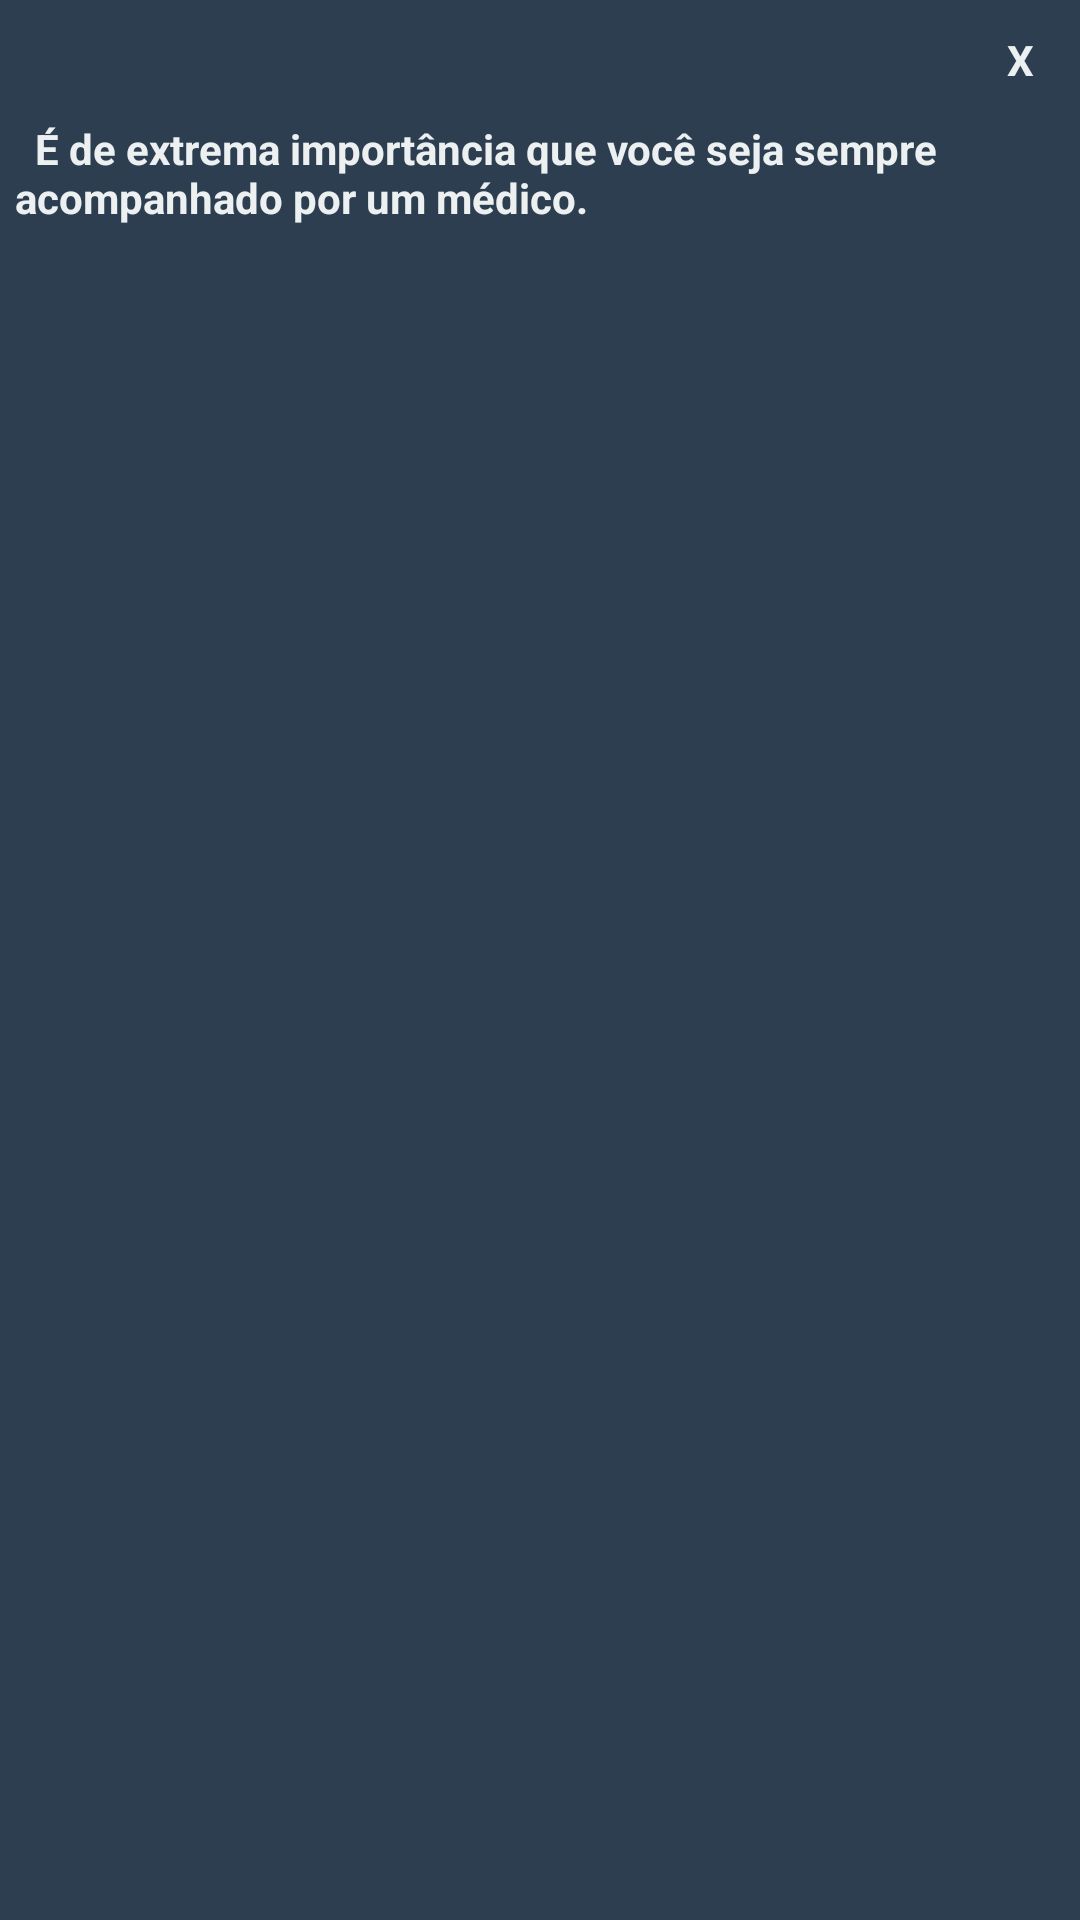

Write the Android layout XML for this screen, with the resource values it uses.
<!-- AndroidManifest.xml: application theme AppTheme -->
<!-- res/layout/popup_exames.xml -->
<?xml version="1.0" encoding="utf-8"?>
<LinearLayout xmlns:android="http://schemas.android.com/apk/res/android"
    android:orientation="vertical"
    android:layout_width="350dp"
    android:layout_height="475dp"
    android:background="@color/colorBackground"
    android:padding="5dp"
    android:layout_gravity="center">
    
    <TextView
        android:id="@+id/closepopUp"
        android:layout_width="30dp"
        android:layout_height="30dp"
        android:textColor="@color/colorBranco"
        android:text="X"
        android:textStyle="bold"
        android:layout_gravity="end"
        android:gravity="center"
        android:background="@drawable/circlebackground_popup"
        />

    <LinearLayout
        android:layout_width="match_parent"
        android:layout_height="match_parent"
        android:orientation="vertical">
        <TextView
            android:layout_width="wrap_content"
            android:layout_height="wrap_content"
            android:text="  É de extrema importância que você seja sempre acompanhado por um médico. "
            android:textStyle="bold"
            android:textColor="@color/colorBranco"
            android:layout_gravity="center_horizontal"
            android:layout_marginTop="5dp"
            />

        <ImageView
            android:layout_width="wrap_content"
            android:layout_height="wrap_content"
            android:src="@drawable/medico2"
            />
    </LinearLayout>


</LinearLayout>
<!-- resources referenced by this layout -->
<resources>
  <color name="colorBackground">#2c3e50</color> //MIDNIGHT BLUE
  <color name="colorBranco">#ecf0f1</color>
  <style name="AppTheme" parent="Theme.AppCompat.Light.NoActionBar">
          
          <item name="colorPrimary">@android:color/transparent</item>
          <item name="colorPrimaryDark">@android:color/transparent</item>
          <item name="colorAccent">@color/colorAccent</item>
          <item name="android:colorBackground">@android:color/transparent</item>
      </style>
  <color name="colorAccent">#ff4081</color>
</resources>
